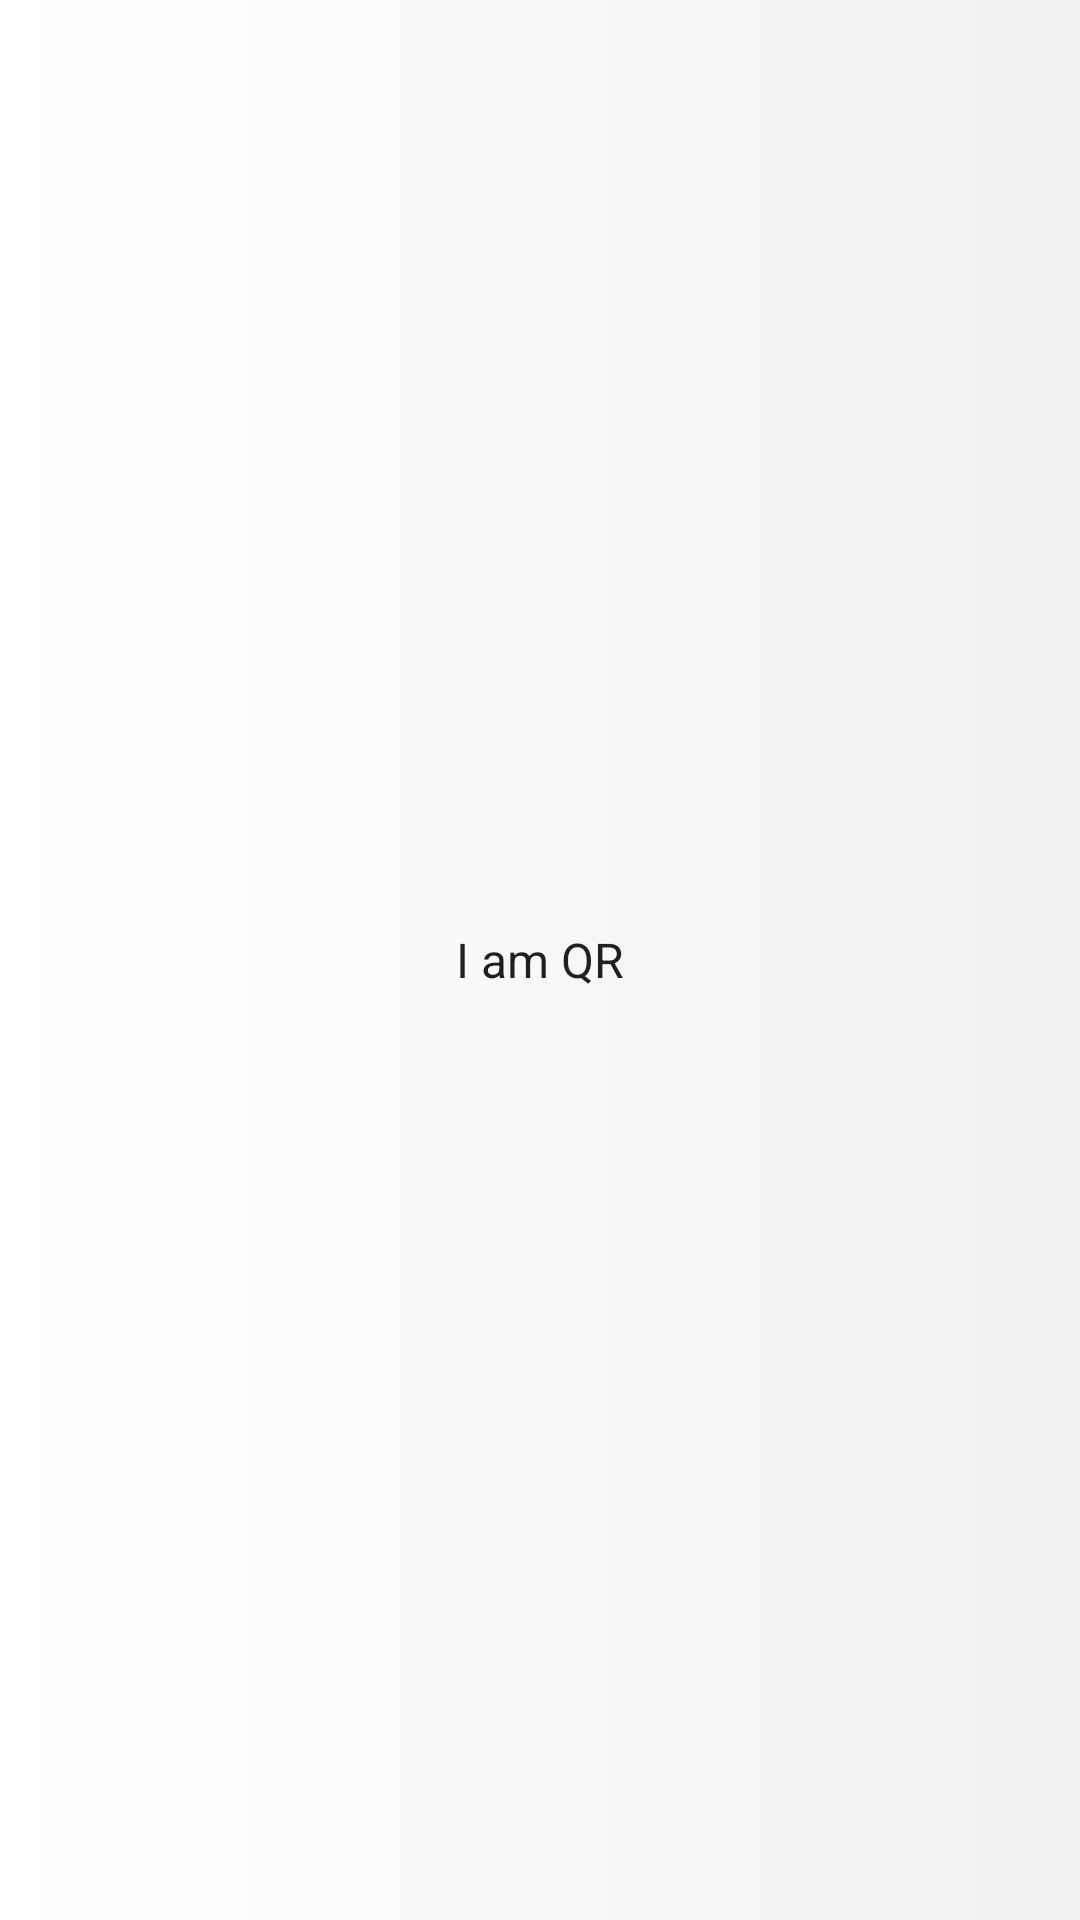

Produce the Android XML layout that renders to this screen, including the resource entries it uses.
<!-- AndroidManifest.xml: application theme Theme.P2P_Copier_NoAction -->
<!-- res/layout/frag_qr.xml -->
<?xml version="1.0" encoding="utf-8"?>
<LinearLayout xmlns:android="http://schemas.android.com/apk/res/android"
    android:orientation="vertical" android:layout_width="match_parent"
    android:layout_height="match_parent"
    android:gravity="center"
    android:background="@drawable/gradient_background_subtle">

    <TextView
        android:layout_width="wrap_content"
        android:layout_height="wrap_content"
        android:textAppearance="@style/TextAppearance.AppCompat.Subhead"
        android:text="I am QR"/>

</LinearLayout>
<!-- resources referenced by this layout -->
<resources>
  <!-- drawable gradient_background_subtle (drawable) -->
  <?xml version="1.0" encoding="utf-8"?>
  <shape android:shape="rectangle"
      xmlns:android="http://schemas.android.com/apk/res/android">
      <gradient
          android:angle="180"
          android:startColor="#F0F0F0"
          android:endColor="#FFFFFF"
          android:type="linear" />
  </shape>
  <style name="Theme.P2P_Copier_NoAction" parent="Theme.MaterialComponents.DayNight.NoActionBar">
          <item name="windowActionBar">false</item>
          <item name="windowNoTitle">true</item>
      </style>
</resources>
